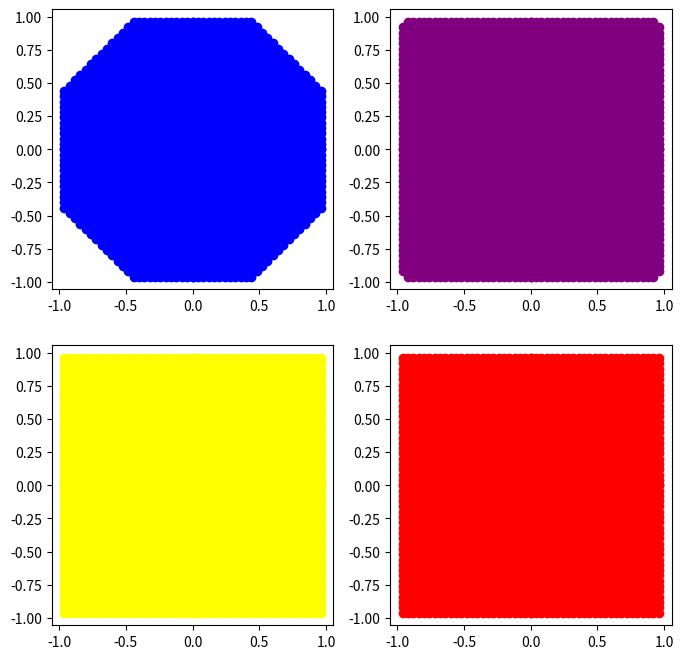

This chart was generated by the following Python code:
from matplotlib import pyplot as plt


def calculate_the_points_coordinates(given_norm):
    """
    Calculates the coordinates of all the points that are inside the ball of given norm.

    :param given_norm: float, given_norm
    :return: the list of points(as coords) that are in the ball
    """
    points = []
    reverse_norm = 1 / given_norm
    x = 0.00
    while x <= 1:
        y = 0.00
        x_at_power_norm = x ** given_norm
        while y <= 1:
            if (x_at_power_norm + y ** given_norm) ** reverse_norm < given_norm:
                points.append([x, y])
                points.append([-x, -y])
                points.append([-x, y])
                points.append([x, -y])
            y += 0.04
        x += 0.04
    return points


if __name__ == '__main__':

    # CREATE THE FIGURE
    figure, ((plt_1_25, plt_1_5), (plt_3, plt_8)) = plt.subplots(2, 2, figsize=(8, 8))

    # GET THE LIST OF POINTS
    points_1_25 = calculate_the_points_coordinates(1.25)
    points_1_5 = calculate_the_points_coordinates(1.5)
    points_3 = calculate_the_points_coordinates(3)
    points_8 = calculate_the_points_coordinates(8)

    # PLOT EACH POINT
    for point in points_1_25:
        plt_1_25.plot(point[0], point[1], marker='o', color='blue')
    for point in points_1_5:
        plt_1_5.plot(point[0], point[1], marker='o', color='purple')
    for point in points_3:
        plt_3.plot(point[0], point[1], marker='o', color='yellow')
    for point in points_8:
        plt_8.plot(point[0], point[1], marker='o', color='red')

    # SHOW THE PLOT
    plt.show()
